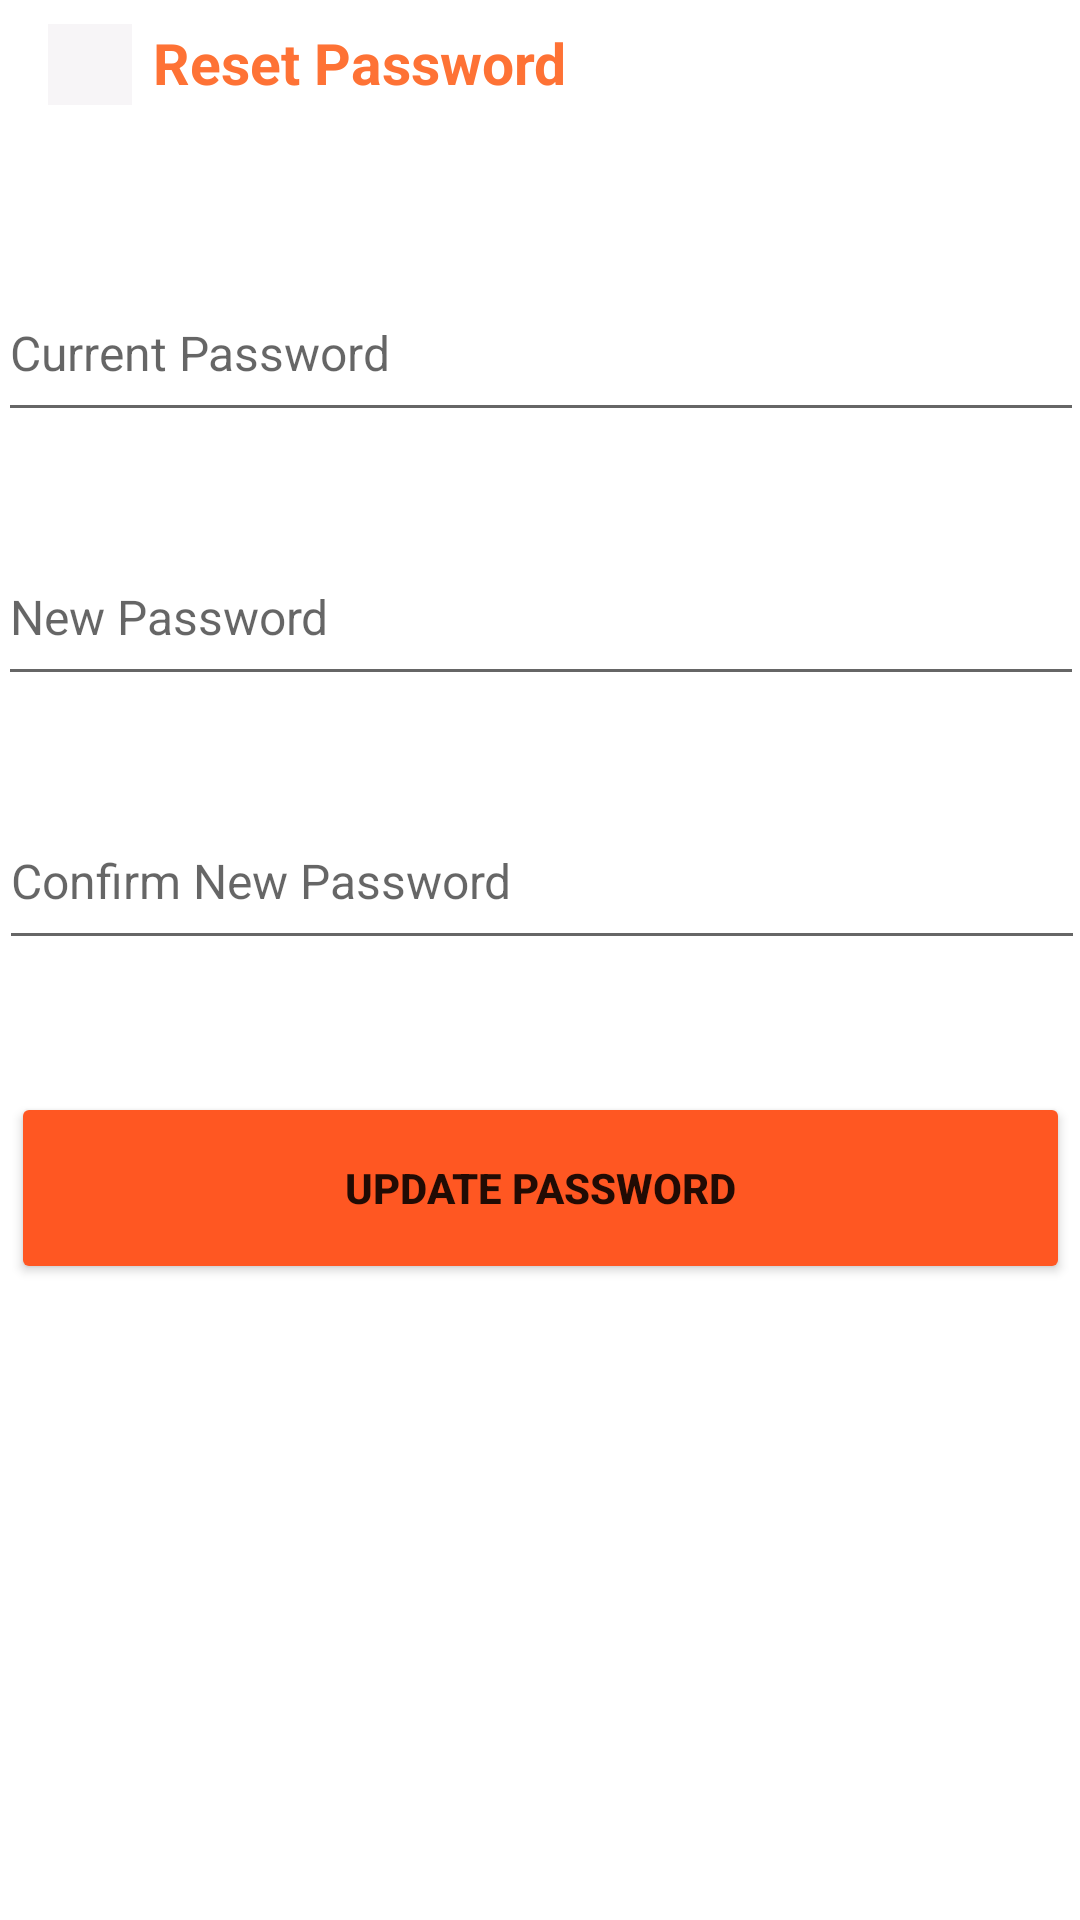

Here is an Android app screen rendered from its layout file. Give the layout XML and the strings, colors and styles it references.
<!-- AndroidManifest.xml: application theme Theme.MyJob -->
<!-- res/layout/activity_change_password.xml -->
<?xml version="1.0" encoding="utf-8"?>
<androidx.constraintlayout.widget.ConstraintLayout xmlns:android="http://schemas.android.com/apk/res/android"
    xmlns:app="http://schemas.android.com/apk/res-auto"
    xmlns:tools="http://schemas.android.com/tools"
    android:layout_width="match_parent"
    android:layout_height="match_parent"
    tools:context=".ChangePassword">

    <ImageView
        android:id="@+id/btn_CP_back"
        android:layout_width="28dp"
        android:layout_height="27dp"
        android:layout_marginStart="16dp"
        android:layout_marginTop="8dp"
        android:background="#F7F5F7"
        app:layout_constraintStart_toStartOf="parent"
        app:layout_constraintTop_toTopOf="parent"
        app:srcCompat="@drawable/icon_back" />

    <EditText
        android:id="@+id/edt_CP_Currentpw"
        android:layout_width="362dp"
        android:layout_height="56dp"
        android:layout_marginTop="88dp"
        android:ems="10"
        android:hint="Current Password"
        android:inputType="text"
        android:scrollbarSize="8dp"

        android:text=""
        android:textSize="16sp"
        app:layout_constraintEnd_toEndOf="parent"
        app:layout_constraintHorizontal_bias="0.532"
        app:layout_constraintStart_toStartOf="parent"
        app:layout_constraintTop_toTopOf="parent" />

    <EditText
        android:id="@+id/edt_CP_Newpw"
        android:layout_width="362dp"
        android:layout_height="56dp"
        android:layout_marginTop="32dp"
        android:ems="10"
        android:hint="New Password"
        android:inputType="text"

        android:scrollbarSize="8dp"
        android:text=""
        android:textSize="16sp"
        app:layout_constraintEnd_toEndOf="parent"
        app:layout_constraintHorizontal_bias="0.53"
        app:layout_constraintStart_toStartOf="parent"
        app:layout_constraintTop_toBottomOf="@+id/edt_CP_Currentpw" />

    <EditText
        android:id="@+id/edt_CP_Confirmpw"
        android:layout_width="362dp"
        android:layout_height="56dp"
        android:layout_marginTop="32dp"
        android:ems="10"
        android:hint="Confirm New Password"

        android:inputType="text"
        android:scrollbarSize="8dp"
        android:text=""
        android:textSize="16sp"
        app:layout_constraintEnd_toEndOf="parent"
        app:layout_constraintHorizontal_bias="0.489"
        app:layout_constraintStart_toStartOf="parent"
        app:layout_constraintTop_toBottomOf="@+id/edt_CP_Newpw" />

    <TextView
        android:id="@+id/txt_Resetpw"
        android:layout_width="wrap_content"
        android:layout_height="wrap_content"
        android:layout_marginTop="8dp"
        android:text="Reset Password"
        android:textColor="#FE7235"
        android:textSize="19sp"
        android:textStyle="bold"
        app:layout_constraintEnd_toEndOf="parent"
        app:layout_constraintHorizontal_bias="0.039"
        app:layout_constraintStart_toEndOf="@+id/btn_CP_back"
        app:layout_constraintTop_toTopOf="parent" />

    <Button
        android:id="@+id/btn_CP_updatepw"
        android:layout_width="353dp"
        android:layout_height="64dp"
        android:layout_marginTop="44dp"
        android:backgroundTint="#FF5722"
        android:text="Update Password"
        android:textStyle="bold"
        app:iconSize="16sp"
        app:layout_constraintEnd_toEndOf="parent"
        app:layout_constraintStart_toStartOf="parent"
        app:layout_constraintTop_toBottomOf="@+id/edt_CP_Confirmpw" />

</androidx.constraintlayout.widget.ConstraintLayout>
<!-- resources referenced by this layout -->
<resources>
  <style name="Theme.MyJob" parent="Base.Theme.MyJob" />
  <style name="Base.Theme.MyJob" parent="Theme.MaterialComponents.DayNight.NoActionBar">
          
          
      </style>
</resources>
